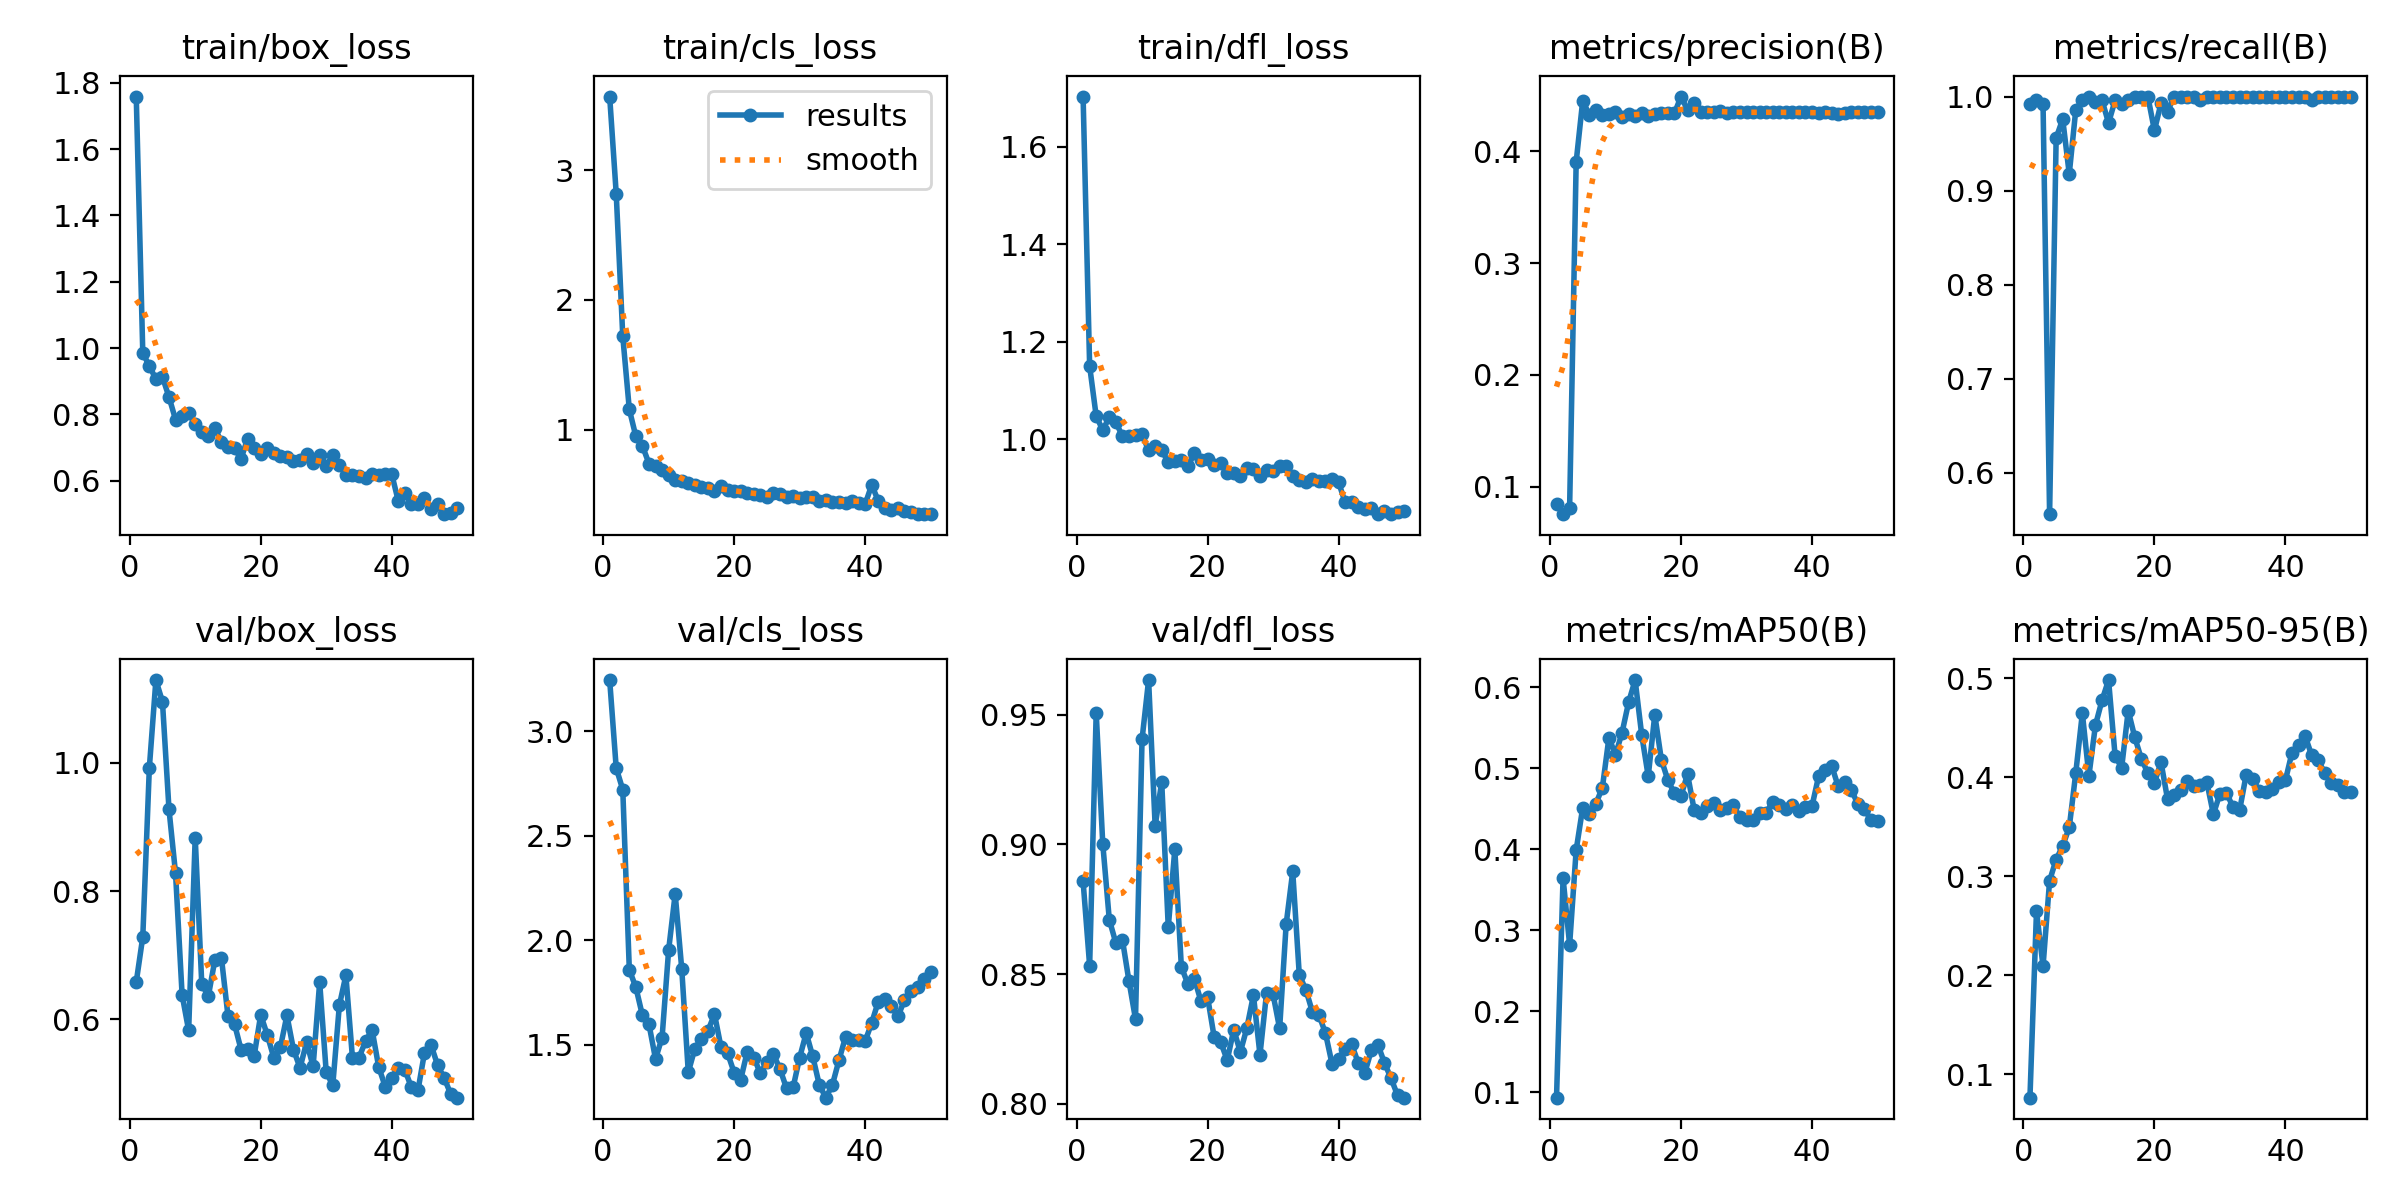

The table this chart was drawn from, first rows:
epoch, time, train/box_loss, train/cls_loss, train/dfl_loss, metrics/precision(B), metrics/recall(B), metrics/mAP50(B), metrics/mAP50-95(B), val/box_loss, val/cls_loss, val/dfl_loss, lr/pg0, lr/pg1, lr/pg2
1, 1.387, 1.758, 3.566, 1.703, 0.08482, 0.992, 0.09355, 0.07613, 0.658, 3.246, 0.8858, 0.0001167, 0.0001167, 0.0001167
2, 2.108, 0.9846, 2.818, 1.15, 0.0755, 0.996, 0.3647, 0.2646, 0.7286, 2.824, 0.8532, 0.0002451, 0.0002451, 0.0002451
3, 2.772, 0.9459, 1.72, 1.047, 0.08144, 0.992, 0.2822, 0.209, 0.9924, 2.721, 0.9507, 0.0003682, 0.0003682, 0.0003682
4, 3.444, 0.9062, 1.158, 1.019, 0.3905, 0.5561, 0.3992, 0.2955, 1.129, 1.858, 0.9003, 0.0004861, 0.0004861, 0.0004861
5, 4.124, 0.9127, 0.9498, 1.045, 0.4452, 0.956, 0.4515, 0.3169, 1.095, 1.774, 0.871, 0.0005986, 0.0005986, 0.0005986
6, 4.796, 0.8521, 0.877, 1.035, 0.4326, 0.976, 0.4438, 0.3307, 0.9273, 1.639, 0.862, 0.0007059, 0.0007059, 0.0007059
7, 5.476, 0.7841, 0.7412, 1.006, 0.4367, 0.9177, 0.4563, 0.3494, 0.8275, 1.597, 0.8633, 0.0008079, 0.0008079, 0.0008079
8, 6.184, 0.7951, 0.7257, 1.007, 0.4321, 0.9862, 0.4762, 0.4047, 0.6381, 1.431, 0.8474, 0.0009047, 0.0009047, 0.0009047
9, 6.902, 0.8028, 0.6933, 1.01, 0.4337, 0.996, 0.5379, 0.4649, 0.5825, 1.533, 0.8327, 0.0009961, 0.0009961, 0.0009961
10, 7.597, 0.771, 0.655, 1.01, 0.4348, 1, 0.5167, 0.4016, 0.8834, 1.952, 0.9405, 0.001082, 0.001082, 0.001082
11, 8.286, 0.7471, 0.6125, 0.9772, 0.4303, 0.9941, 0.544, 0.4528, 0.6552, 2.221, 0.9634, 0.001163, 0.001163, 0.001163
12, 9.006, 0.7338, 0.6047, 0.987, 0.4329, 0.996, 0.5815, 0.4779, 0.6357, 1.863, 0.9071, 0.001239, 0.001239, 0.001239
13, 9.685, 0.7586, 0.5947, 0.9776, 0.431, 0.972, 0.609, 0.4984, 0.6924, 1.368, 0.9242, 0.001271, 0.001271, 0.001271
14, 10.37, 0.7164, 0.5727, 0.9532, 0.4337, 0.996, 0.5416, 0.4217, 0.6961, 1.48, 0.8681, 0.001238, 0.001238, 0.001238
15, 11.04, 0.7004, 0.5629, 0.9548, 0.4315, 0.992, 0.4902, 0.4097, 0.6053, 1.528, 0.8981, 0.001205, 0.001205, 0.001205
16, 11.73, 0.6973, 0.5507, 0.9567, 0.4336, 0.996, 0.5662, 0.4675, 0.5925, 1.565, 0.8528, 0.001172, 0.001172, 0.001172
17, 12.41, 0.6656, 0.53, 0.9448, 0.4343, 1, 0.5109, 0.4406, 0.5525, 1.646, 0.8462, 0.001139, 0.001139, 0.001139
18, 13.07, 0.727, 0.5698, 0.9717, 0.4339, 0.9995, 0.4854, 0.4188, 0.5529, 1.486, 0.8481, 0.001106, 0.001106, 0.001106
19, 13.74, 0.6999, 0.5383, 0.9582, 0.4338, 1, 0.4693, 0.4043, 0.5428, 1.459, 0.8395, 0.001073, 0.001073, 0.001073
20, 14.42, 0.6799, 0.5327, 0.9592, 0.4489, 0.964, 0.4661, 0.3942, 0.6069, 1.366, 0.8412, 0.00104, 0.00104, 0.00104
21, 15.08, 0.698, 0.5269, 0.9472, 0.4368, 0.9927, 0.4929, 0.4155, 0.5756, 1.332, 0.8258, 0.001007, 0.001007, 0.001007
22, 15.73, 0.6841, 0.5151, 0.9507, 0.4428, 0.984, 0.4492, 0.3781, 0.5401, 1.466, 0.8239, 0.0009739, 0.0009739, 0.0009739
23, 16.39, 0.6744, 0.5087, 0.9312, 0.4348, 1, 0.4445, 0.3822, 0.556, 1.438, 0.8168, 0.0009409, 0.0009409, 0.0009409
24, 17.06, 0.6705, 0.4965, 0.9319, 0.4347, 1, 0.4536, 0.3875, 0.6061, 1.363, 0.8286, 0.0009078, 0.0009078, 0.0009078
25, 17.73, 0.6607, 0.4809, 0.9256, 0.4347, 1, 0.4579, 0.3959, 0.5527, 1.415, 0.82, 0.0008748, 0.0008748, 0.0008748
26, 18.44, 0.6619, 0.5126, 0.9417, 0.4355, 1, 0.4487, 0.3916, 0.5241, 1.453, 0.8292, 0.0008418, 0.0008418, 0.0008418
27, 19.11, 0.6817, 0.5078, 0.94, 0.4339, 0.9962, 0.4506, 0.3925, 0.5638, 1.383, 0.8419, 0.0008088, 0.0008088, 0.0008088
28, 19.78, 0.6528, 0.4821, 0.9254, 0.4347, 1, 0.4542, 0.3953, 0.5267, 1.29, 0.819, 0.0007758, 0.0007758, 0.0007758
29, 20.44, 0.6783, 0.4898, 0.9369, 0.4347, 1, 0.4395, 0.3626, 0.6578, 1.295, 0.8426, 0.0007428, 0.0007428, 0.0007428
30, 21.1, 0.6453, 0.4728, 0.9341, 0.4347, 1, 0.4361, 0.3835, 0.5171, 1.438, 0.8422, 0.0007098, 0.0007098, 0.0007098
31, 21.77, 0.6763, 0.4853, 0.9446, 0.4347, 1, 0.4361, 0.3844, 0.4971, 1.555, 0.8291, 0.0006768, 0.0006768, 0.0006768
32, 22.43, 0.6486, 0.4805, 0.945, 0.4354, 0.9994, 0.4447, 0.3697, 0.6214, 1.443, 0.8693, 0.0006438, 0.0006438, 0.0006438
33, 23.08, 0.6181, 0.451, 0.9253, 0.4347, 1, 0.4453, 0.3665, 0.6685, 1.307, 0.8896, 0.0006108, 0.0006108, 0.0006108
34, 23.73, 0.6177, 0.4593, 0.9162, 0.4347, 1, 0.4588, 0.4025, 0.54, 1.246, 0.8497, 0.0005778, 0.0005778, 0.0005778
35, 24.4, 0.6138, 0.4451, 0.912, 0.4347, 1, 0.4548, 0.3984, 0.5401, 1.307, 0.844, 0.0005448, 0.0005448, 0.0005448
36, 25.06, 0.6086, 0.4466, 0.9182, 0.4347, 1, 0.4497, 0.3863, 0.5657, 1.425, 0.8355, 0.0005118, 0.0005118, 0.0005118
37, 25.71, 0.6195, 0.4378, 0.9154, 0.4348, 1, 0.4549, 0.3856, 0.5835, 1.536, 0.8343, 0.0004788, 0.0004788, 0.0004788
38, 26.38, 0.618, 0.4504, 0.9152, 0.4347, 1, 0.4477, 0.3887, 0.526, 1.521, 0.8272, 0.0004458, 0.0004458, 0.0004458
39, 27.09, 0.6193, 0.4355, 0.9182, 0.4347, 1, 0.4522, 0.3949, 0.4949, 1.522, 0.8154, 0.0004127, 0.0004127, 0.0004127
40, 27.74, 0.6197, 0.4287, 0.9122, 0.4347, 1, 0.4535, 0.3971, 0.5086, 1.516, 0.8174, 0.0003797, 0.0003797, 0.0003797
41, 38.99, 0.5384, 0.5767, 0.8707, 0.4338, 1, 0.49, 0.425, 0.5246, 1.604, 0.8212, 0.0003467, 0.0003467, 0.0003467
42, 39.59, 0.5642, 0.4549, 0.8718, 0.4347, 0.9997, 0.4978, 0.4329, 0.5215, 1.705, 0.8229, 0.0003137, 0.0003137, 0.0003137
43, 40.2, 0.5295, 0.3974, 0.8607, 0.4339, 0.9996, 0.5033, 0.4419, 0.4936, 1.718, 0.8158, 0.0002807, 0.0002807, 0.0002807
44, 40.84, 0.5308, 0.3857, 0.8569, 0.4335, 0.996, 0.4777, 0.4224, 0.4889, 1.686, 0.8119, 0.0002477, 0.0002477, 0.0002477
45, 41.46, 0.548, 0.3955, 0.8588, 0.4338, 1, 0.4833, 0.4172, 0.5477, 1.634, 0.8207, 0.0002147, 0.0002147, 0.0002147
46, 42.04, 0.5159, 0.379, 0.8466, 0.4347, 1, 0.473, 0.4044, 0.5599, 1.712, 0.8228, 0.0001817, 0.0001817, 0.0001817
47, 42.65, 0.5307, 0.3702, 0.8524, 0.4347, 1, 0.4564, 0.3939, 0.5284, 1.755, 0.8158, 0.0001487, 0.0001487, 0.0001487
48, 43.27, 0.4989, 0.3562, 0.8473, 0.4347, 1, 0.4494, 0.3927, 0.5084, 1.776, 0.8099, 0.0001157, 0.0001157, 0.0001157
49, 43.87, 0.5033, 0.3518, 0.8511, 0.4347, 1, 0.4365, 0.3857, 0.4835, 1.814, 0.8033, 8.26832e-05, 8.26832e-05, 8.26832e-05
50, 44.47, 0.5166, 0.3563, 0.8534, 0.4347, 1, 0.4347, 0.3854, 0.4776, 1.848, 0.8024, 4.96766e-05, 4.96766e-05, 4.96766e-05
